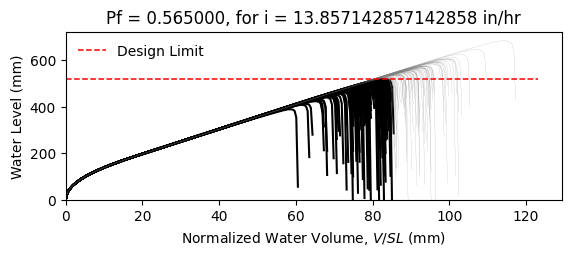

The table this chart was drawn from, first rows:
W14X22, L = 360.0 in, slope = 0.020833333333333332 in/in, dead load = 6.944444444444444e-05 kip/in…
zwlim AISC Appendix 2, zwlim DAMP, zwlim Proposed for ASCE 7, zwlim Neglect Ponding, dhnom Denver, dhnom New York, dhnom New Orleans, dh Denver, dh New York, dh New Orleans, dmax
15.16, 15.45, 13.32, 15.16, 1.114, 1.114, 1.114, 6.07, 6.07, 6.07, 21.95, Safe, 
15.16, 15.45, 13.32, 15.16, 1.114, 1.114, 1.114, 6.07, 6.07, 6.07, 19.15, Fail, 
15.16, 15.45, 13.32, 15.16, 1.114, 1.114, 1.114, 6.07, 6.07, 6.07, 18.42, Fail, 
15.16, 15.45, 13.32, 15.16, 1.114, 1.114, 1.114, 6.07, 6.07, 6.07, 21.67, Safe, 
15.16, 15.45, 13.32, 15.16, 1.114, 1.114, 1.114, 6.07, 6.07, 6.07, 18.16, Fail, 
15.16, 15.45, 13.32, 15.16, 1.114, 1.114, 1.114, 6.07, 6.07, 6.07, 26.85, Safe, 
15.16, 15.45, 13.32, 15.16, 1.114, 1.114, 1.114, 6.07, 6.07, 6.07, 20.25, Fail, 
15.16, 15.45, 13.32, 15.16, 1.114, 1.114, 1.114, 6.07, 6.07, 6.07, 18.34, Fail, 
15.16, 15.45, 13.32, 15.16, 1.114, 1.114, 1.114, 6.07, 6.07, 6.07, 21.17, Safe, 
15.16, 15.45, 13.32, 15.16, 1.114, 1.114, 1.114, 6.07, 6.07, 6.07, 19.88, Fail, 
15.16, 15.45, 13.32, 15.16, 1.114, 1.114, 1.114, 6.07, 6.07, 6.07, 17.51, Fail, 
15.16, 15.45, 13.32, 15.16, 1.114, 1.114, 1.114, 6.07, 6.07, 6.07, 16.9, Fail, 
15.16, 15.45, 13.32, 15.16, 1.114, 1.114, 1.114, 6.07, 6.07, 6.07, 21.36, Safe, 
15.16, 15.45, 13.32, 15.16, 1.114, 1.114, 1.114, 6.07, 6.07, 6.07, 18.75, Fail, 
15.16, 15.45, 13.32, 15.16, 1.114, 1.114, 1.114, 6.07, 6.07, 6.07, 21.76, Safe, 
15.16, 15.45, 13.32, 15.16, 1.114, 1.114, 1.114, 6.07, 6.07, 6.07, 19.75, Fail, 
15.16, 15.45, 13.32, 15.16, 1.114, 1.114, 1.114, 6.07, 6.07, 6.07, 20.42, Safe, 
15.16, 15.45, 13.32, 15.16, 1.114, 1.114, 1.114, 6.07, 6.07, 6.07, 22.36, Safe, 
15.16, 15.45, 13.32, 15.16, 1.114, 1.114, 1.114, 6.07, 6.07, 6.07, 18.27, Fail, 
15.16, 15.45, 13.32, 15.16, 1.114, 1.114, 1.114, 6.07, 6.07, 6.07, 19.21, Fail, 
15.16, 15.45, 13.32, 15.16, 1.114, 1.114, 1.114, 6.07, 6.07, 6.07, 18.19, Fail, 
15.16, 15.45, 13.32, 15.16, 1.114, 1.114, 1.114, 6.07, 6.07, 6.07, 21.6, Safe, 
15.16, 15.45, 13.32, 15.16, 1.114, 1.114, 1.114, 6.07, 6.07, 6.07, 22.48, Safe, 
15.16, 15.45, 13.32, 15.16, 1.114, 1.114, 1.114, 6.07, 6.07, 6.07, 19.99, Fail, 
15.16, 15.45, 13.32, 15.16, 1.114, 1.114, 1.114, 6.07, 6.07, 6.07, 19.1, Fail, 
15.16, 15.45, 13.32, 15.16, 1.114, 1.114, 1.114, 6.07, 6.07, 6.07, 16.82, Fail, 
15.16, 15.45, 13.32, 15.16, 1.114, 1.114, 1.114, 6.07, 6.07, 6.07, 21.07, Safe, 
15.16, 15.45, 13.32, 15.16, 1.114, 1.114, 1.114, 6.07, 6.07, 6.07, 20.76, Safe, 
15.16, 15.45, 13.32, 15.16, 1.114, 1.114, 1.114, 6.07, 6.07, 6.07, 18.36, Fail, 
15.16, 15.45, 13.32, 15.16, 1.114, 1.114, 1.114, 6.07, 6.07, 6.07, 23.21, Safe, 
15.16, 15.45, 13.32, 15.16, 1.114, 1.114, 1.114, 6.07, 6.07, 6.07, 20.36, Fail, 
15.16, 15.45, 13.32, 15.16, 1.114, 1.114, 1.114, 6.07, 6.07, 6.07, 21.1, Safe, 
15.16, 15.45, 13.32, 15.16, 1.114, 1.114, 1.114, 6.07, 6.07, 6.07, 18.92, Fail, 
15.16, 15.45, 13.32, 15.16, 1.114, 1.114, 1.114, 6.07, 6.07, 6.07, 22.53, Safe, 
15.16, 15.45, 13.32, 15.16, 1.114, 1.114, 1.114, 6.07, 6.07, 6.07, 21.41, Safe, 
15.16, 15.45, 13.32, 15.16, 1.114, 1.114, 1.114, 6.07, 6.07, 6.07, 18.29, Fail, 
15.16, 15.45, 13.32, 15.16, 1.114, 1.114, 1.114, 6.07, 6.07, 6.07, 20.73, Safe, 
15.16, 15.45, 13.32, 15.16, 1.114, 1.114, 1.114, 6.07, 6.07, 6.07, 21.07, Safe, 
15.16, 15.45, 13.32, 15.16, 1.114, 1.114, 1.114, 6.07, 6.07, 6.07, 21.96, Safe, 
15.16, 15.45, 13.32, 15.16, 1.114, 1.114, 1.114, 6.07, 6.07, 6.07, 17.71, Fail, 
15.16, 15.45, 13.32, 15.16, 1.114, 1.114, 1.114, 6.07, 6.07, 6.07, 22.44, Safe, 
15.16, 15.45, 13.32, 15.16, 1.114, 1.114, 1.114, 6.07, 6.07, 6.07, 18.94, Fail, 
15.16, 15.45, 13.32, 15.16, 1.114, 1.114, 1.114, 6.07, 6.07, 6.07, 19.89, Fail, 
15.16, 15.45, 13.32, 15.16, 1.114, 1.114, 1.114, 6.07, 6.07, 6.07, 19.4, Fail, 
15.16, 15.45, 13.32, 15.16, 1.114, 1.114, 1.114, 6.07, 6.07, 6.07, 22.17, Safe, 
15.16, 15.45, 13.32, 15.16, 1.114, 1.114, 1.114, 6.07, 6.07, 6.07, 17.29, Fail, 
15.16, 15.45, 13.32, 15.16, 1.114, 1.114, 1.114, 6.07, 6.07, 6.07, 20.23, Fail, 
15.16, 15.45, 13.32, 15.16, 1.114, 1.114, 1.114, 6.07, 6.07, 6.07, 18.92, Fail, 
15.16, 15.45, 13.32, 15.16, 1.114, 1.114, 1.114, 6.07, 6.07, 6.07, 20.29, Fail, 
15.16, 15.45, 13.32, 15.16, 1.114, 1.114, 1.114, 6.07, 6.07, 6.07, 18.47, Fail, 
15.16, 15.45, 13.32, 15.16, 1.114, 1.114, 1.114, 6.07, 6.07, 6.07, 21.63, Safe, 
15.16, 15.45, 13.32, 15.16, 1.114, 1.114, 1.114, 6.07, 6.07, 6.07, 16.21, Fail, 
15.16, 15.45, 13.32, 15.16, 1.114, 1.114, 1.114, 6.07, 6.07, 6.07, 20.35, Fail, 
15.16, 15.45, 13.32, 15.16, 1.114, 1.114, 1.114, 6.07, 6.07, 6.07, 18.91, Fail, 
15.16, 15.45, 13.32, 15.16, 1.114, 1.114, 1.114, 6.07, 6.07, 6.07, 23.08, Safe, 
15.16, 15.45, 13.32, 15.16, 1.114, 1.114, 1.114, 6.07, 6.07, 6.07, 18.8, Fail, 
15.16, 15.45, 13.32, 15.16, 1.114, 1.114, 1.114, 6.07, 6.07, 6.07, 19.89, Fail, 
15.16, 15.45, 13.32, 15.16, 1.114, 1.114, 1.114, 6.07, 6.07, 6.07, 18.76, Fail, 
15.16, 15.45, 13.32, 15.16, 1.114, 1.114, 1.114, 6.07, 6.07, 6.07, 16.98, Fail, 
... 142 more rows
